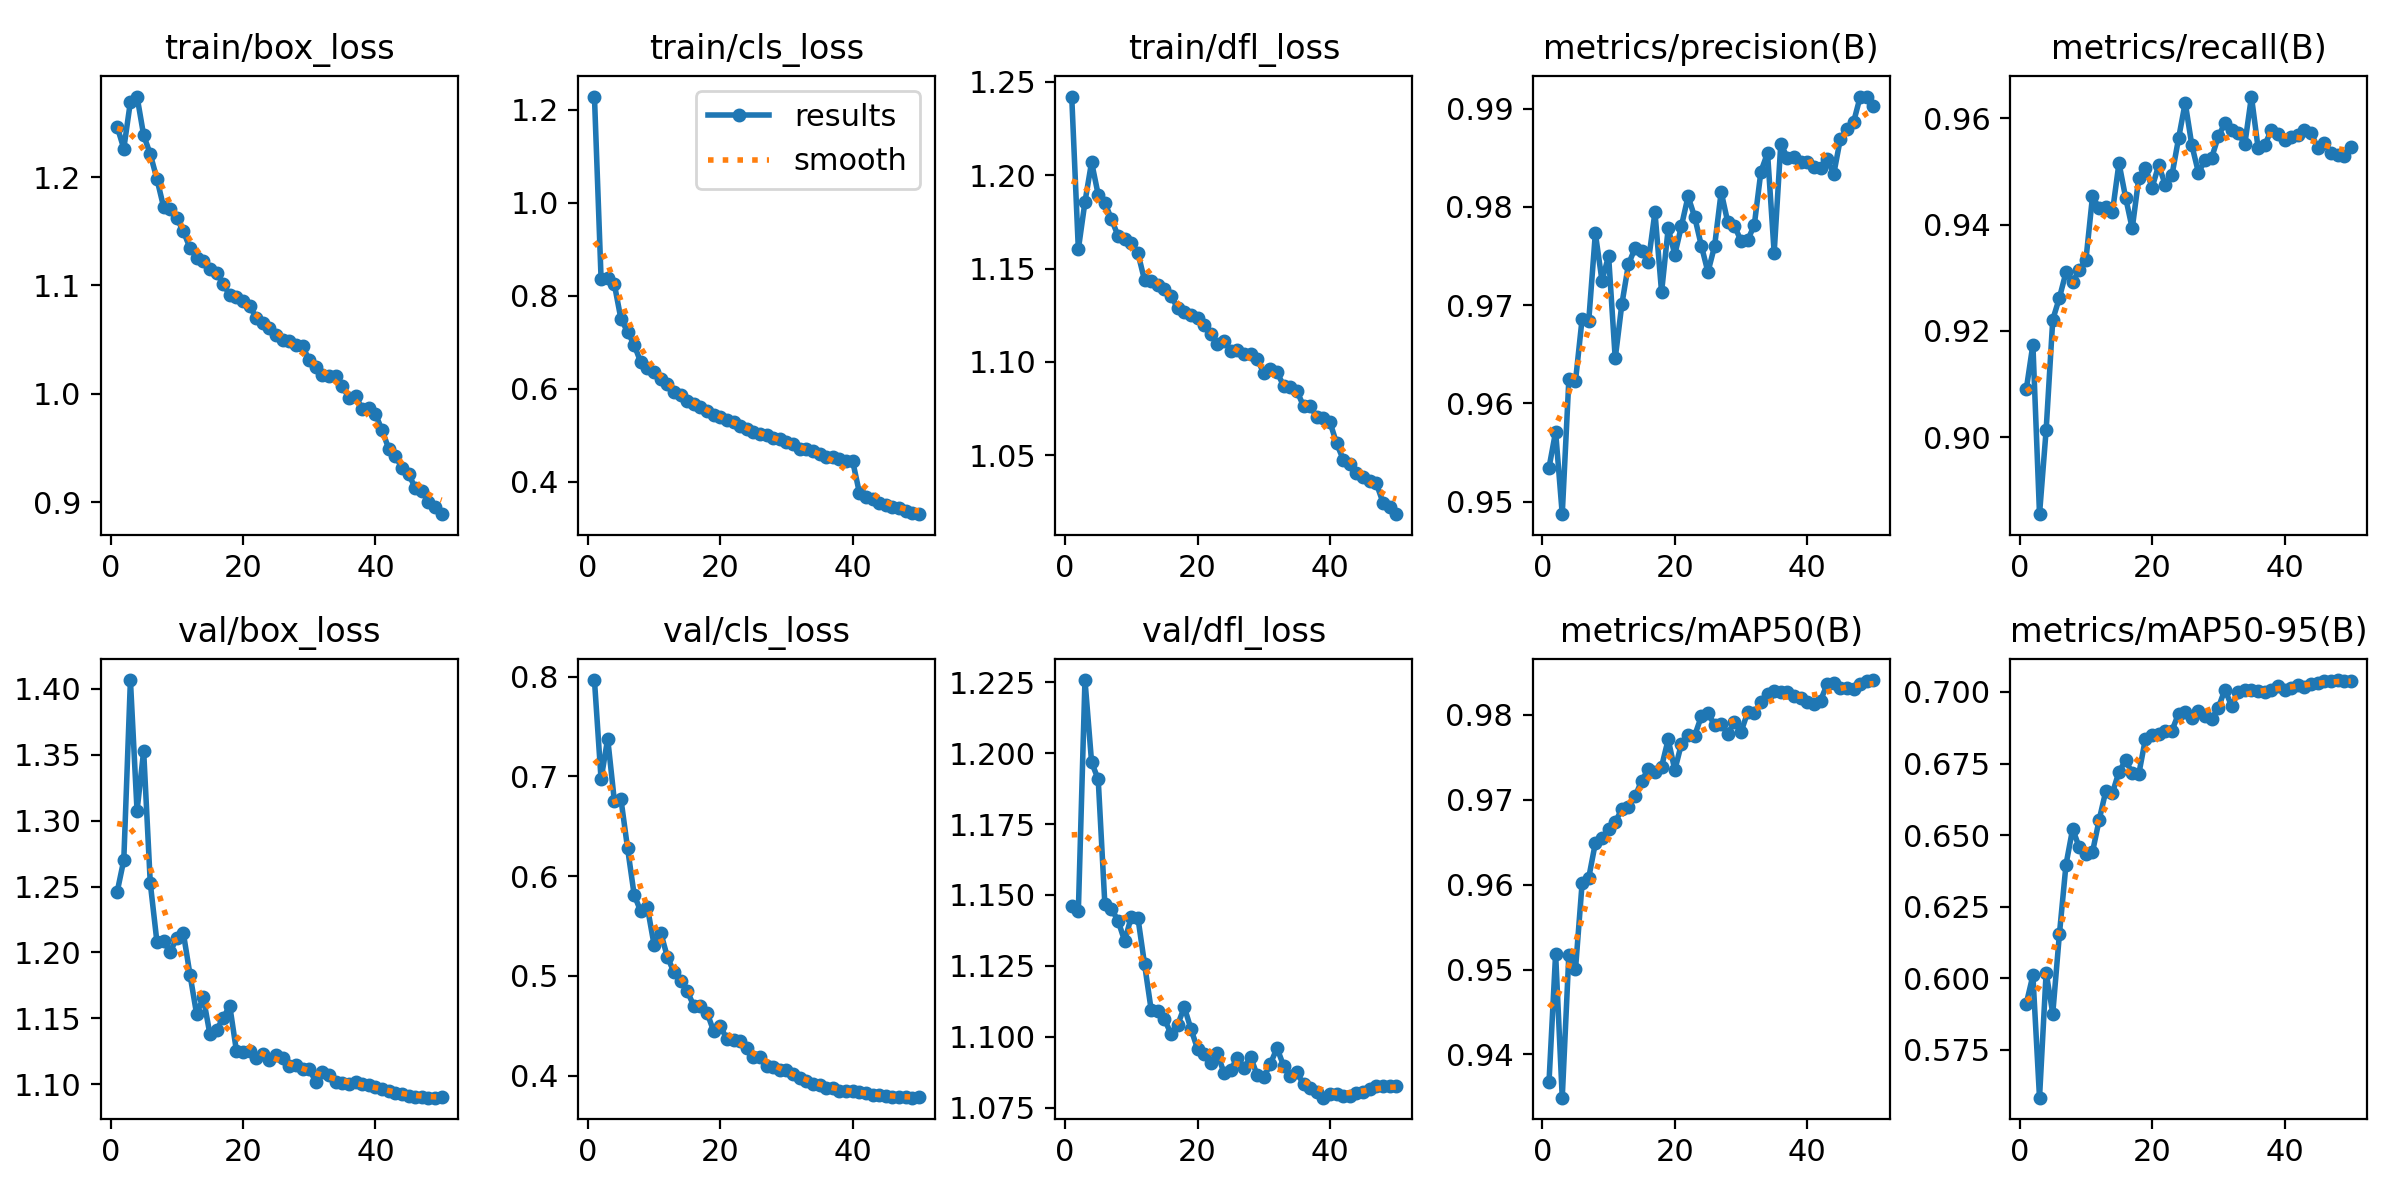

Source data for this figure (header and first rows):
epoch, time, train/box_loss, train/cls_loss, train/dfl_loss, metrics/precision(B), metrics/recall(B), metrics/mAP50(B), metrics/mAP50-95(B), val/box_loss, val/cls_loss, val/dfl_loss, lr/pg0, lr/pg1, lr/pg2
1, 261.3, 1.246, 1.228, 1.242, 0.9535, 0.909, 0.9367, 0.5911, 1.246, 0.7967, 1.146, 0.07002, 0.003331, 0.003331
2, 513.3, 1.226, 0.8369, 1.16, 0.9571, 0.9174, 0.9519, 0.6009, 1.27, 0.6972, 1.144, 0.03989, 0.006532, 0.006532
3, 767.9, 1.27, 0.8379, 1.186, 0.9487, 0.8855, 0.9349, 0.5582, 1.407, 0.7379, 1.226, 0.009627, 0.009602, 0.009602
4, 1020, 1.274, 0.8251, 1.207, 0.9624, 0.9014, 0.9518, 0.6019, 1.308, 0.6759, 1.197, 0.009406, 0.009406, 0.009406
5, 1271, 1.238, 0.7502, 1.19, 0.9623, 0.9221, 0.95, 0.5876, 1.353, 0.6773, 1.191, 0.009208, 0.009208, 0.009208
6, 1522, 1.221, 0.7228, 1.185, 0.9686, 0.9262, 0.9602, 0.6153, 1.253, 0.6281, 1.147, 0.00901, 0.00901, 0.00901
7, 1777, 1.198, 0.6944, 1.176, 0.9684, 0.9311, 0.9608, 0.6397, 1.208, 0.5813, 1.145, 0.008812, 0.008812, 0.008812
8, 2029, 1.173, 0.6572, 1.167, 0.9773, 0.9291, 0.9649, 0.6521, 1.209, 0.5646, 1.141, 0.008614, 0.008614, 0.008614
9, 2278, 1.171, 0.6443, 1.166, 0.9725, 0.9315, 0.9655, 0.6457, 1.2, 0.5686, 1.134, 0.008416, 0.008416, 0.008416
10, 2529, 1.162, 0.6358, 1.164, 0.975, 0.9333, 0.9665, 0.6432, 1.211, 0.5313, 1.142, 0.008218, 0.008218, 0.008218
11, 2779, 1.15, 0.6211, 1.158, 0.9646, 0.9453, 0.9674, 0.6441, 1.214, 0.5435, 1.142, 0.00802, 0.00802, 0.00802
12, 3029, 1.135, 0.6095, 1.144, 0.9701, 0.9431, 0.9689, 0.6552, 1.183, 0.5194, 1.126, 0.007822, 0.007822, 0.007822
13, 3280, 1.126, 0.5937, 1.143, 0.9742, 0.9433, 0.9691, 0.6653, 1.153, 0.5037, 1.109, 0.007624, 0.007624, 0.007624
14, 3530, 1.122, 0.5876, 1.141, 0.9758, 0.9423, 0.9704, 0.6646, 1.166, 0.4951, 1.109, 0.007426, 0.007426, 0.007426
15, 3779, 1.115, 0.5744, 1.139, 0.9755, 0.9516, 0.9722, 0.6721, 1.138, 0.4848, 1.106, 0.007228, 0.007228, 0.007228
16, 4029, 1.111, 0.568, 1.135, 0.9744, 0.9451, 0.9736, 0.6761, 1.141, 0.4701, 1.101, 0.00703, 0.00703, 0.00703
17, 4277, 1.102, 0.5613, 1.129, 0.9795, 0.9393, 0.9732, 0.6717, 1.15, 0.4701, 1.104, 0.006832, 0.006832, 0.006832
18, 4547, 1.091, 0.5525, 1.127, 0.9713, 0.9489, 0.9739, 0.6714, 1.16, 0.4632, 1.11, 0.006634, 0.006634, 0.006634
19, 4817, 1.089, 0.543, 1.125, 0.9778, 0.9507, 0.9771, 0.6837, 1.126, 0.4446, 1.103, 0.006436, 0.006436, 0.006436
20, 5068, 1.086, 0.54, 1.123, 0.9751, 0.947, 0.9735, 0.6851, 1.125, 0.4494, 1.096, 0.006238, 0.006238, 0.006238
21, 5319, 1.081, 0.5339, 1.12, 0.9781, 0.9512, 0.9766, 0.6853, 1.125, 0.4368, 1.094, 0.00604, 0.00604, 0.00604
22, 5570, 1.07, 0.5285, 1.115, 0.9811, 0.9475, 0.9776, 0.6865, 1.12, 0.4362, 1.091, 0.005842, 0.005842, 0.005842
23, 5820, 1.066, 0.5208, 1.109, 0.979, 0.9493, 0.9776, 0.6865, 1.123, 0.4346, 1.094, 0.005644, 0.005644, 0.005644
24, 6082, 1.061, 0.5143, 1.111, 0.9761, 0.9563, 0.9798, 0.6925, 1.118, 0.4279, 1.087, 0.005446, 0.005446, 0.005446
25, 6339, 1.055, 0.5079, 1.106, 0.9734, 0.9629, 0.9802, 0.6931, 1.122, 0.4184, 1.088, 0.005248, 0.005248, 0.005248
26, 6596, 1.05, 0.5032, 1.106, 0.976, 0.955, 0.9788, 0.6909, 1.12, 0.4187, 1.093, 0.00505, 0.00505, 0.00505
27, 6848, 1.048, 0.4999, 1.104, 0.9815, 0.9498, 0.9789, 0.6934, 1.114, 0.41, 1.089, 0.004852, 0.004852, 0.004852
28, 7101, 1.045, 0.4944, 1.104, 0.9784, 0.9522, 0.9778, 0.6916, 1.115, 0.4083, 1.093, 0.004654, 0.004654, 0.004654
29, 7356, 1.044, 0.4923, 1.101, 0.9781, 0.9526, 0.9791, 0.6906, 1.112, 0.406, 1.087, 0.004456, 0.004456, 0.004456
30, 7609, 1.031, 0.4854, 1.094, 0.9765, 0.9566, 0.978, 0.6945, 1.111, 0.4061, 1.086, 0.004258, 0.004258, 0.004258
31, 7863, 1.025, 0.4812, 1.096, 0.9766, 0.9591, 0.9803, 0.7008, 1.102, 0.4017, 1.09, 0.00406, 0.00406, 0.00406
32, 8117, 1.017, 0.4709, 1.094, 0.9781, 0.9578, 0.9802, 0.6951, 1.109, 0.3977, 1.096, 0.003862, 0.003862, 0.003862
33, 8372, 1.016, 0.4713, 1.087, 0.9836, 0.9573, 0.9815, 0.6998, 1.107, 0.3947, 1.09, 0.003664, 0.003664, 0.003664
34, 8627, 1.017, 0.4672, 1.086, 0.9855, 0.9551, 0.9825, 0.7006, 1.102, 0.3916, 1.086, 0.003466, 0.003466, 0.003466
35, 8882, 1.007, 0.4608, 1.084, 0.9753, 0.9641, 0.9828, 0.7006, 1.101, 0.3905, 1.087, 0.003268, 0.003268, 0.003268
36, 9137, 0.9964, 0.4542, 1.076, 0.9864, 0.9545, 0.9827, 0.7003, 1.1, 0.3875, 1.083, 0.00307, 0.00307, 0.00307
37, 9389, 0.9983, 0.454, 1.076, 0.985, 0.955, 0.9827, 0.7001, 1.101, 0.3871, 1.082, 0.002872, 0.002872, 0.002872
38, 9643, 0.986, 0.449, 1.071, 0.985, 0.9578, 0.9822, 0.7007, 1.1, 0.385, 1.08, 0.002674, 0.002674, 0.002674
39, 9901, 0.9872, 0.4444, 1.07, 0.9846, 0.9571, 0.982, 0.7022, 1.099, 0.3844, 1.079, 0.002476, 0.002476, 0.002476
40, 10158, 0.9815, 0.444, 1.068, 0.9845, 0.956, 0.9816, 0.7008, 1.098, 0.3842, 1.08, 0.002278, 0.002278, 0.002278
41, 10406, 0.9664, 0.3774, 1.056, 0.9841, 0.9565, 0.9813, 0.7015, 1.096, 0.3834, 1.08, 0.00208, 0.00208, 0.00208
42, 10652, 0.9495, 0.3679, 1.048, 0.984, 0.9568, 0.9817, 0.7024, 1.095, 0.3827, 1.079, 0.001882, 0.001882, 0.001882
43, 10900, 0.9425, 0.3632, 1.045, 0.9848, 0.9578, 0.9836, 0.7018, 1.093, 0.381, 1.079, 0.001684, 0.001684, 0.001684
44, 11148, 0.9319, 0.3556, 1.041, 0.9833, 0.9573, 0.9837, 0.7029, 1.092, 0.3806, 1.08, 0.001486, 0.001486, 0.001486
45, 11393, 0.9265, 0.3508, 1.038, 0.9869, 0.9545, 0.9831, 0.7033, 1.091, 0.3797, 1.081, 0.001288, 0.001288, 0.001288
46, 11636, 0.9131, 0.3459, 1.036, 0.9879, 0.9554, 0.9832, 0.7037, 1.09, 0.3786, 1.082, 0.00109, 0.00109, 0.00109
47, 11879, 0.91, 0.3437, 1.035, 0.9886, 0.9536, 0.983, 0.7038, 1.09, 0.3785, 1.083, 0.000892, 0.000892, 0.000892
48, 12126, 0.9005, 0.3373, 1.025, 0.9912, 0.9531, 0.9836, 0.7042, 1.09, 0.3781, 1.083, 0.000694, 0.000694, 0.000694
49, 12366, 0.8957, 0.3332, 1.022, 0.9912, 0.953, 0.984, 0.7039, 1.09, 0.3779, 1.083, 0.000496, 0.000496, 0.000496
50, 12610, 0.889, 0.3308, 1.018, 0.9903, 0.9546, 0.9841, 0.7037, 1.09, 0.3783, 1.083, 0.000298, 0.000298, 0.000298
